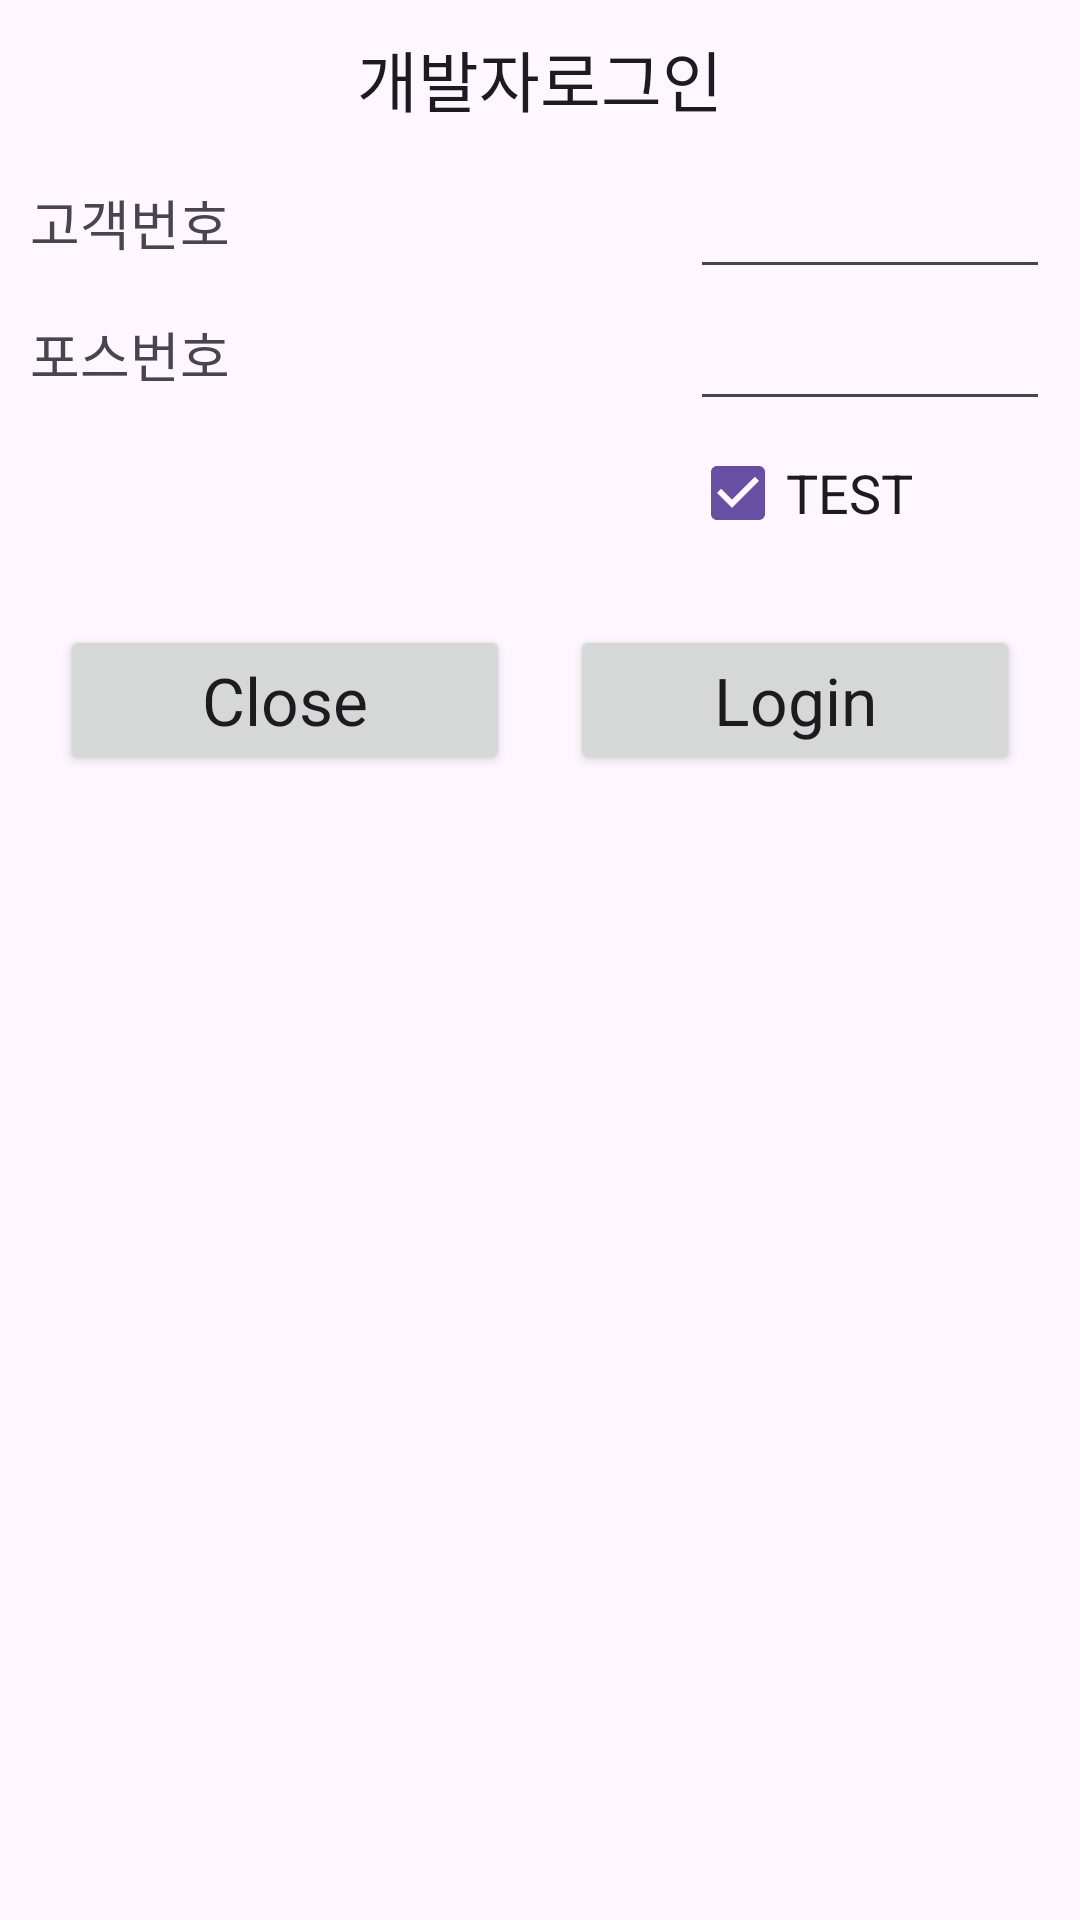

Reconstruct the res/layout file that produces this screen, plus the resources it refers to.
<!-- AndroidManifest.xml: application theme Theme.Theposm -->
<!-- res/layout/dialog_login_dev.xml -->
<?xml version="1.0" encoding="utf-8"?>
<LinearLayout xmlns:android="http://schemas.android.com/apk/res/android"
    android:layout_width="300dp"
    android:layout_height="wrap_content"
    android:layout_weight="0"
    android:orientation="vertical">


    <LinearLayout
        android:layout_width="match_parent"
        android:layout_height="wrap_content"
        android:layout_margin="5dp"
        android:layout_weight="0"
        android:orientation="vertical">

        <LinearLayout
            android:layout_width="match_parent"
            android:layout_height="wrap_content"
            android:layout_margin="5dp"
            android:orientation="vertical">

            <TextView
                android:id="@+id/textView3"
                android:layout_width="match_parent"
                android:layout_height="wrap_content"
                android:gravity="center"
                android:text="개발자로그인"
                android:textAppearance="@style/TextAppearance.AppCompat.Large" />

        </LinearLayout>


        <LinearLayout
            android:layout_width="match_parent"
            android:layout_height="wrap_content"
            android:layout_margin="5dp"
            android:orientation="vertical">

            <LinearLayout
                android:layout_width="match_parent"
                android:layout_height="wrap_content"
                android:orientation="horizontal">

                <TextView
                    android:layout_width="wrap_content"
                    android:layout_height="wrap_content"
                    android:layout_gravity="center_vertical"
                    android:layout_weight="1"
                    android:text="고객번호"
                    android:textAppearance="?android:attr/textAppearanceMedium" />

                <EditText
                    android:id="@+id/etDevSiteId"
                    android:layout_width="120dp"
                    android:layout_height="wrap_content"
                    android:layout_gravity="center_horizontal"
                    android:layout_weight="0"
                    android:hint=""
                    android:inputType="number"
                    android:textSize="20dp" />

            </LinearLayout>

            <LinearLayout
                android:layout_width="match_parent"
                android:layout_height="wrap_content"
                android:orientation="horizontal">

                <TextView
                    android:layout_width="wrap_content"
                    android:layout_height="wrap_content"
                    android:layout_gravity="center_vertical"
                    android:layout_weight="1"
                    android:text="포스번호"
                    android:textAppearance="?android:attr/textAppearanceMedium" />

                <EditText
                    android:id="@+id/etDevPosNo"
                    android:layout_width="120dp"
                    android:layout_height="wrap_content"
                    android:layout_gravity="center_horizontal"
                    android:layout_weight="0"
                    android:hint=""
                    android:inputType="number"
                    android:textSize="20dp" />

            </LinearLayout>


            <LinearLayout
                android:layout_width="match_parent"
                android:layout_height="wrap_content"
                android:orientation="horizontal">

                <TextView
                    android:layout_width="wrap_content"
                    android:layout_height="wrap_content"
                    android:layout_gravity="center_vertical"
                    android:layout_weight="1"
                    android:text=" "
                    android:textAppearance="?android:attr/textAppearanceMedium" />

                <CheckBox
                    android:id="@+id/cbDevTest"
                    android:layout_width="120dp"
                    android:layout_height="wrap_content"
                    android:layout_gravity="center_horizontal"
                    android:layout_weight="0"
                    android:checked="true"
                    android:text="TEST"
                    android:textAppearance="?android:attr/textAppearanceMedium" />

            </LinearLayout>



        </LinearLayout>



        <LinearLayout
            android:layout_width="match_parent"
            android:layout_height="wrap_content"
            android:layout_margin="5dp"
            android:orientation="horizontal">

            <Button
                android:id="@+id/btn_dev_close"
                android:layout_width="wrap_content"
                android:layout_height="50dp"
                android:layout_weight="1"
                android:layout_margin="10dp"
                android:text="Close"
                android:textAppearance="@style/TextAppearance.AppCompat.Large" />

            <Button
                android:id="@+id/btn_dev_login"
                android:layout_width="wrap_content"
                android:layout_height="50dp"
                android:layout_weight="1"
                android:layout_margin="10dp"
                android:text="Login"
                android:textAppearance="@style/TextAppearance.AppCompat.Large" />

        </LinearLayout>


    </LinearLayout>


</LinearLayout>
<!-- resources referenced by this layout -->
<resources>
  <style name="Theme.Theposm" parent="Theme.MaterialComponents.DayNight.DarkActionBar">
          
          <item name="colorPrimary">@color/purple_500</item>
          <item name="colorPrimaryVariant">@color/purple_700</item>
          <item name="colorOnPrimary">@color/white</item>
          
          <item name="colorSecondary">@color/teal_200</item>
          <item name="colorSecondaryVariant">@color/teal_700</item>
          <item name="colorOnSecondary">@color/black</item>
          
          <item name="android:statusBarColor">?attr/colorPrimaryVariant</item>
          
      </style>
  <!-- not gathered from this repository: default colours our renderer supplied (Android Studio template values) -->
  <color name="purple_500">#FF6200EE</color>
  <color name="purple_700">#FF3700B3</color>
  <color name="teal_200">#FF03DAC5</color>
  <color name="teal_700">#FF018786</color>
  <color name="black">#FF000000</color>
  <color name="white">#FFFFFFFF</color>
</resources>
